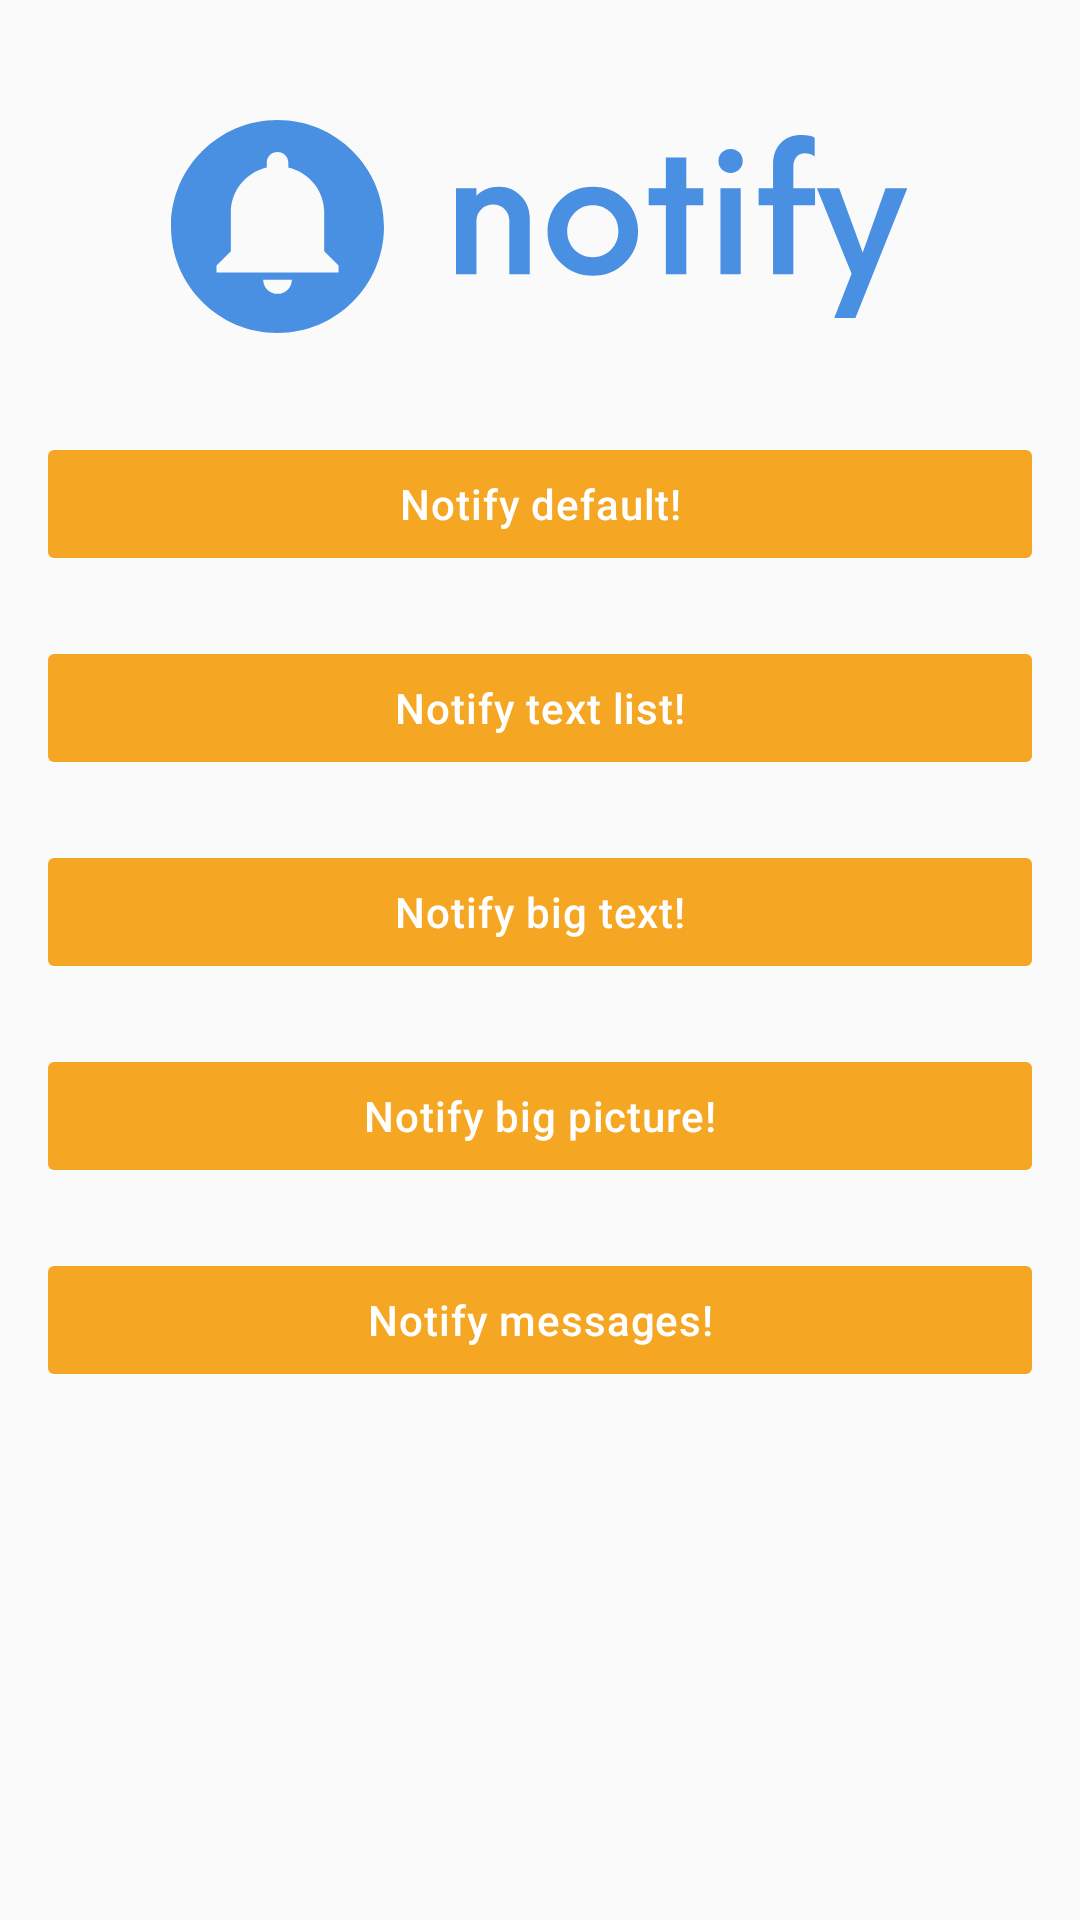

Here is an Android app screen rendered from its layout file. Give the layout XML and the strings, colors and styles it references.
<!-- AndroidManifest.xml: application theme DefaultTheme -->
<!-- res/layout/activity_main.xml -->
<?xml version="1.0" encoding="utf-8"?>
<LinearLayout xmlns:android="http://schemas.android.com/apk/res/android"
    xmlns:tools="http://schemas.android.com/tools"
    android:layout_width="match_parent"
    android:layout_height="match_parent"
    android:orientation="vertical"
    android:padding="16dp"
    tools:context="presentation.MainActivity">

    <ImageView
        android:layout_width="match_parent"
        android:layout_height="wrap_content"
        android:layout_marginTop="16dp"
        android:layout_marginBottom="16dp"
        android:src="@drawable/ic_notify_logo" />

    <TextView
        style="@style/DefaultTheme.TextButton.Colored"
        android:layout_width="match_parent"
        android:layout_height="wrap_content"
        android:onClick="notifyDefault"
        android:text="Notify default!" />

    <TextView
        style="@style/DefaultTheme.TextButton.Colored"
        android:layout_width="match_parent"
        android:layout_height="wrap_content"
        android:onClick="notifyTextList"
        android:text="Notify text list!" />

    <TextView
        style="@style/DefaultTheme.TextButton.Colored"
        android:layout_width="match_parent"
        android:layout_height="wrap_content"
        android:onClick="notifyBigText"
        android:text="Notify big text!" />

    <TextView
        style="@style/DefaultTheme.TextButton.Colored"
        android:layout_width="match_parent"
        android:layout_height="wrap_content"
        android:onClick="notifyBigPicture"
        android:text="Notify big picture!" />

    <TextView
        style="@style/DefaultTheme.TextButton.Colored"
        android:layout_width="match_parent"
        android:layout_height="wrap_content"
        android:onClick="notifyMessage"
        android:text="Notify messages!" />
</LinearLayout>
<!-- resources referenced by this layout -->
<resources>
  <!-- drawable ic_notify_logo: vector/xml drawable (drawable, 3466 chars, omitted) -->
  <style name="DefaultTheme.TextButton.Colored" parent="DefaultTheme.Button">
          <item name="android:textColor">@android:color/white</item>
          <item name="android:background">@drawable/default_button_filled</item>
          <item name="android:backgroundTint">@color/colorAccent</item>
      </style>
  <style name="DefaultTheme" parent="Theme.AppCompat.Light.NoActionBar">
          
          <item name="colorPrimary">@color/colorPrimary</item>
          <item name="colorPrimaryDark">@color/colorPrimaryDark</item>
          <item name="colorAccent">@color/colorAccent</item>
      </style>
  <style name="DefaultTheme.Button" parent="TextAppearance.AppCompat.Button">
          <item name="android:layout_height">36dp</item>
          <item name="android:layout_width">wrap_content</item>
          <item name="android:minWidth">64dp</item>
          <item name="android:minHeight">36dp</item>
          <item name="android:paddingLeft">12dp</item>
          <item name="android:paddingRight">12dp</item>
          <item name="android:gravity">center</item>
          <item name="android:layout_marginTop">16dp</item>
          <item name="android:layout_marginBottom">16dp</item>
          <item name="android:clickable">true</item>
          <item name="android:focusable">true</item>
          <item name="android:textAllCaps">false</item>
          <item name="android:textColor">@color/colorAccent</item>
          <item name="android:background">@drawable/default_button_outline</item>
          <item name="android:backgroundTint">@android:color/white</item>
          <item name="android:drawablePadding">12dp</item>
          <item name="android:letterSpacing">0.02</item>
      </style>
  <!-- drawable default_button_filled (drawable) -->
  <?xml version="1.0" encoding="utf-8"?>
  <layer-list xmlns:android="http://schemas.android.com/apk/res/android">
      <item>
          <shape android:shape="rectangle">
              <corners android:radius="@dimen/abc_control_corner_material" />
              <solid android:color="@color/colorAccent" />
              <padding
                  android:bottom="@dimen/abc_button_padding_vertical_material"
                  android:left="@dimen/abc_button_padding_horizontal_material"
                  android:right="@dimen/abc_button_padding_horizontal_material"
                  android:top="@dimen/abc_button_padding_vertical_material" />
          </shape>
      </item>
  </layer-list>
  <color name="colorAccent">#F5A623</color>
  <color name="colorPrimary">#4A90E2</color>
  <color name="colorPrimaryDark">#326299</color>
  <!-- drawable default_button_outline (drawable) -->
  <?xml version="1.0" encoding="utf-8"?>
  <layer-list xmlns:android="http://schemas.android.com/apk/res/android">
      <item>
          <shape android:shape="rectangle">
              <corners android:radius="@dimen/abc_control_corner_material" />
              <stroke
                  android:width="1dp"
                  android:color="@color/colorBorder" />
              <padding
                  android:bottom="@dimen/abc_button_padding_vertical_material"
                  android:left="@dimen/abc_button_padding_horizontal_material"
                  android:right="@dimen/abc_button_padding_horizontal_material"
                  android:top="@dimen/abc_button_padding_vertical_material" />
          </shape>
      </item>
  </layer-list>
</resources>
